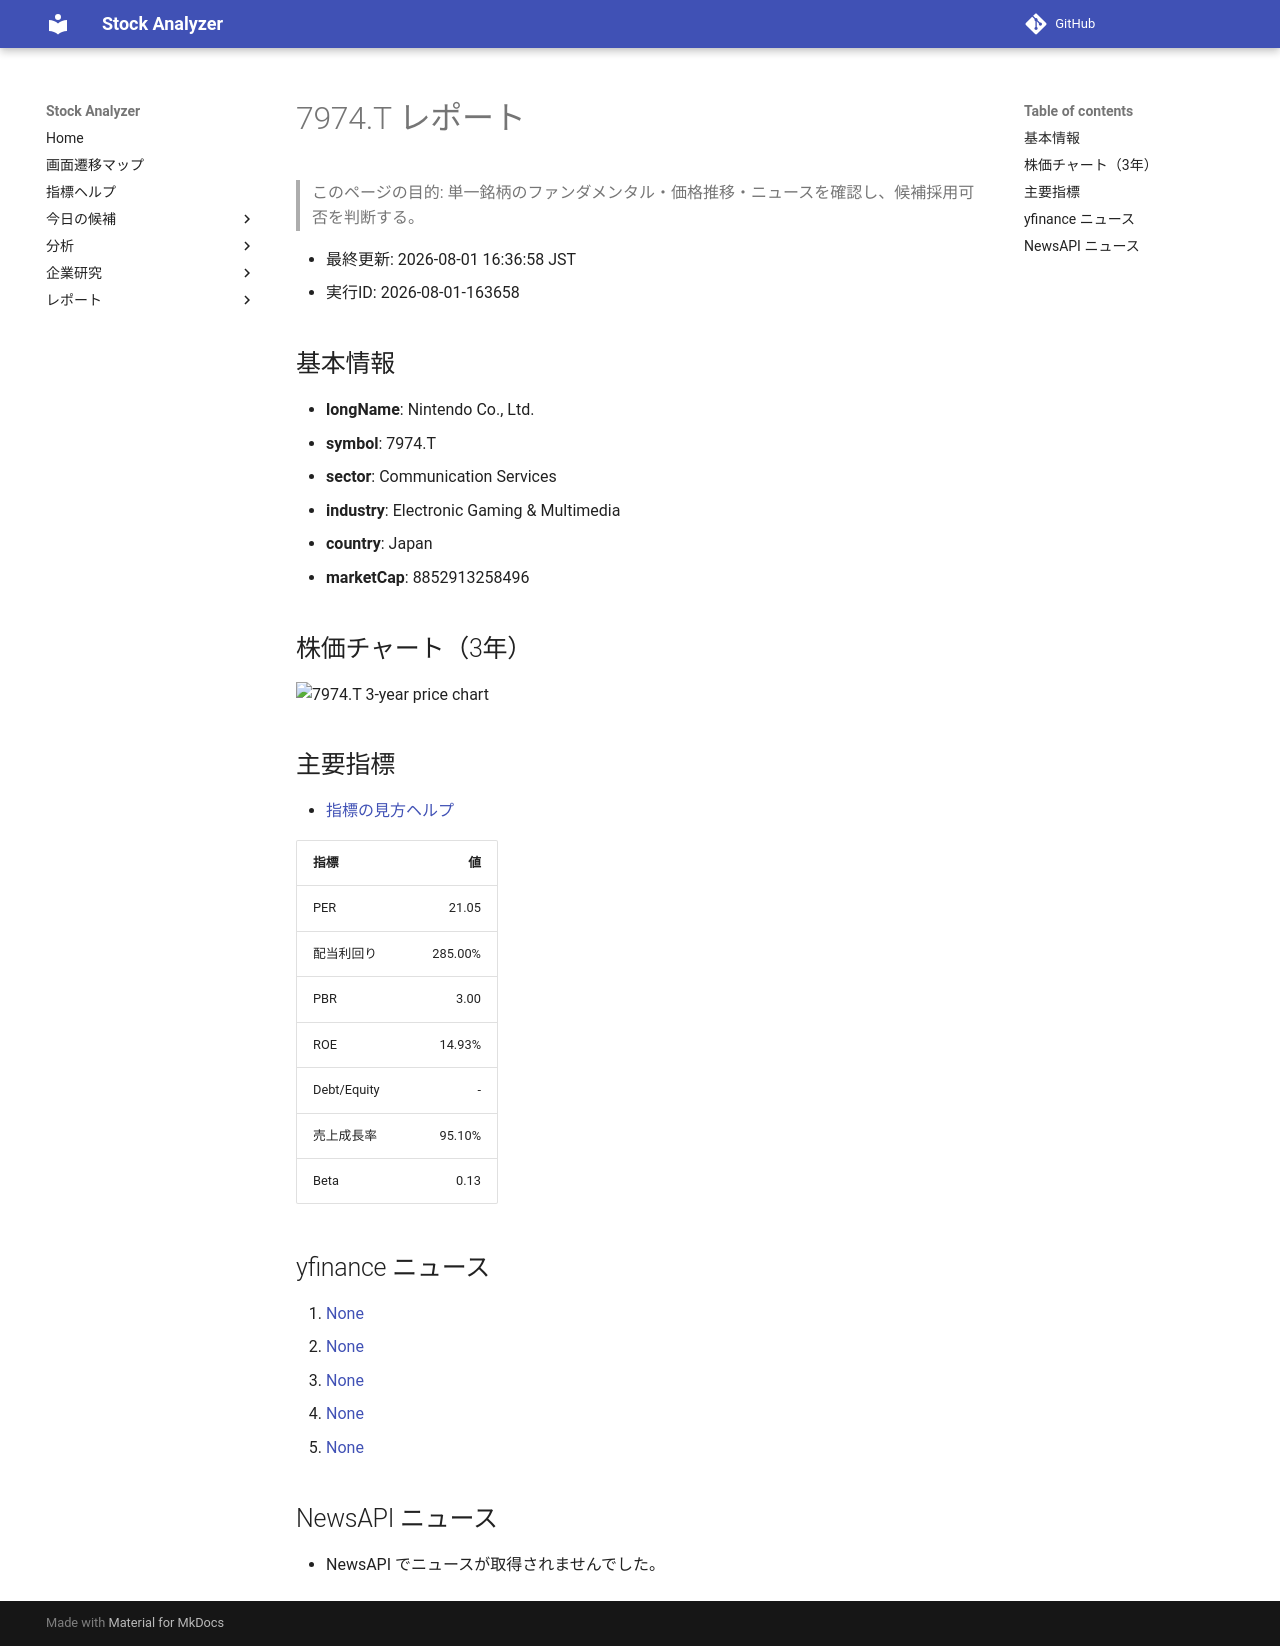

repository: Yumi-note/Making-APP · page: stocks/2026-08-01/163658/7974_T/index.html · generator: mkdocs

# 7974.T レポート

> このページの目的: 単一銘柄のファンダメンタル・価格推移・ニュースを確認し、候補採用可否を判断する。

- 最終更新: 2026-08-01 16:36:58 JST
- 実行ID: 2026-08-01-163658

## 基本情報

- **longName**: Nintendo Co., Ltd.
- **symbol**: 7974.T
- **sector**: Communication Services
- **industry**: Electronic Gaming & Multimedia
- **country**: Japan
- **marketCap**: 8852913258496

## 株価チャート（3年）

![7974.T 3-year price chart](7974_T_3y.png)

## 主要指標

- [指標の見方ヘルプ](../../../../indicators.md)

| 指標 | 値 |
|---|---:|
| PER | 21.05 |
| 配当利回り | 285.00% |
| PBR | 3.00 |
| ROE | 14.93% |
| Debt/Equity | - |
| 売上成長率 | 95.10% |
| Beta | 0.13 |

## yfinance ニュース

1. [None](None)
2. [None](None)
3. [None](None)
4. [None](None)
5. [None](None)

## NewsAPI ニュース

- NewsAPI でニュースが取得されませんでした。
